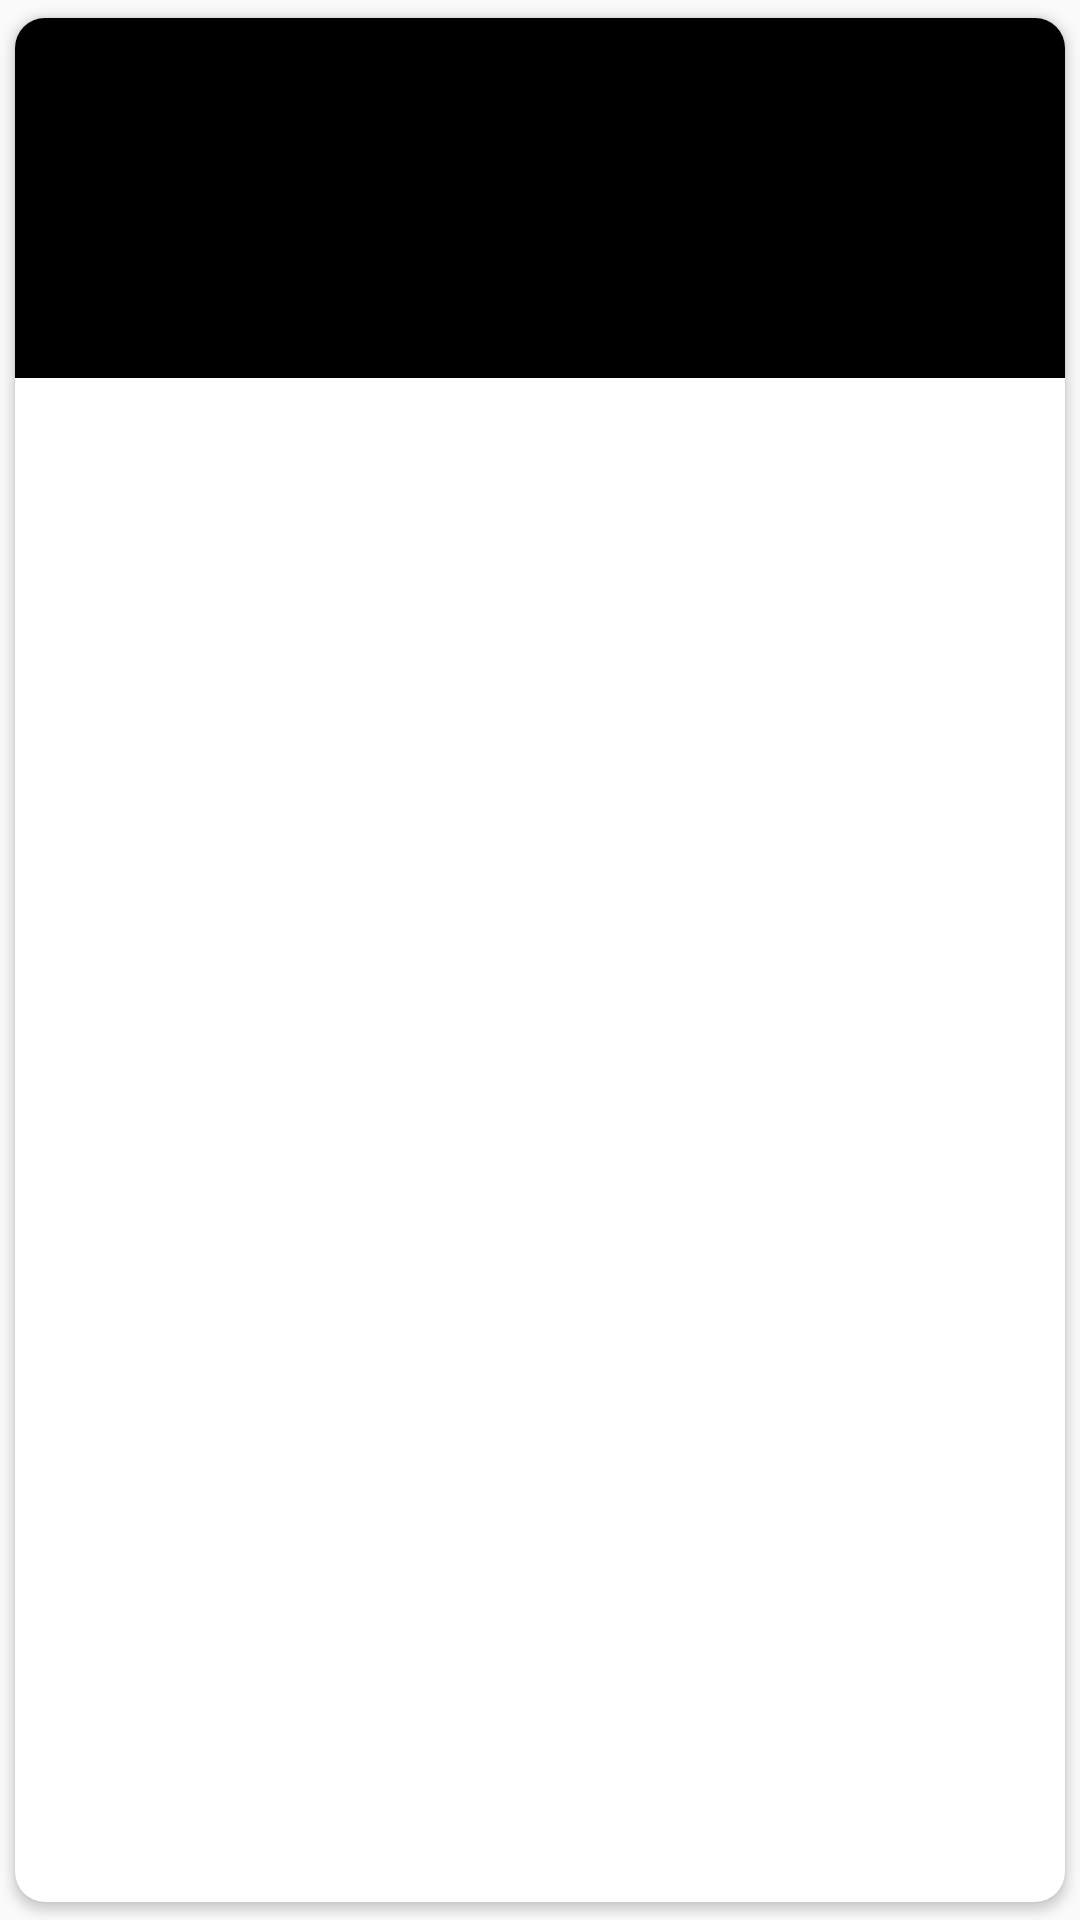

Here is an Android app screen rendered from its layout file. Give the layout XML and the strings, colors and styles it references.
<!-- AndroidManifest.xml: application theme AppTheme -->
<!-- res/layout/ad_squared_cell.xml -->
<?xml version="1.0" encoding="utf-8"?>
<android.support.v7.widget.CardView android:layout_width="match_parent"
    android:layout_height="wrap_content"
    xmlns:android="http://schemas.android.com/apk/res/android"
    xmlns:app="http://schemas.android.com/apk/res-auto"
    app:cardUseCompatPadding="true"
    app:elevation="8dp"
    app:cardCornerRadius="10dp"
    android:background="#ffffff">

    <ImageView
        android:id="@+id/ad_squared_iv"
        android:layout_width="match_parent"
        android:layout_height="120dp"
        android:background="@color/black"/>

    <TextView
        android:id="@+id/ad_squared_tv"
        android:layout_width="wrap_content"
        android:layout_height="20dp"
        android:text="item name"
        android:textColor="@color/white"
        android:layout_gravity="bottom|end"
        android:gravity="end"
        android:layout_marginBottom="2dp"
        android:layout_marginEnd="5dp"
        android:textSize="13sp"/>


</android.support.v7.widget.CardView>
<!-- resources referenced by this layout -->
<resources>
  <color name="black">#000</color>
  <color name="white">#ffff</color>
  <style name="AppTheme" parent="Theme.AppCompat.Light.NoActionBar">
          
          <item name="colorPrimary">@color/colorPrimary</item>
          <item name="colorPrimaryDark">@color/colorPrimaryDark</item>
          <item name="colorAccent">@color/colorAccent</item>
  
          <item name="windowActionModeOverlay">true</item>
          <item name="actionModeBackground">@color/colorPrimary</item>
  
      </style>
  <color name="colorPrimary">#4dabf5</color>
  <color name="colorPrimaryDark">#2196f3</color>
  <color name="colorAccent">#ff9100</color>
</resources>
